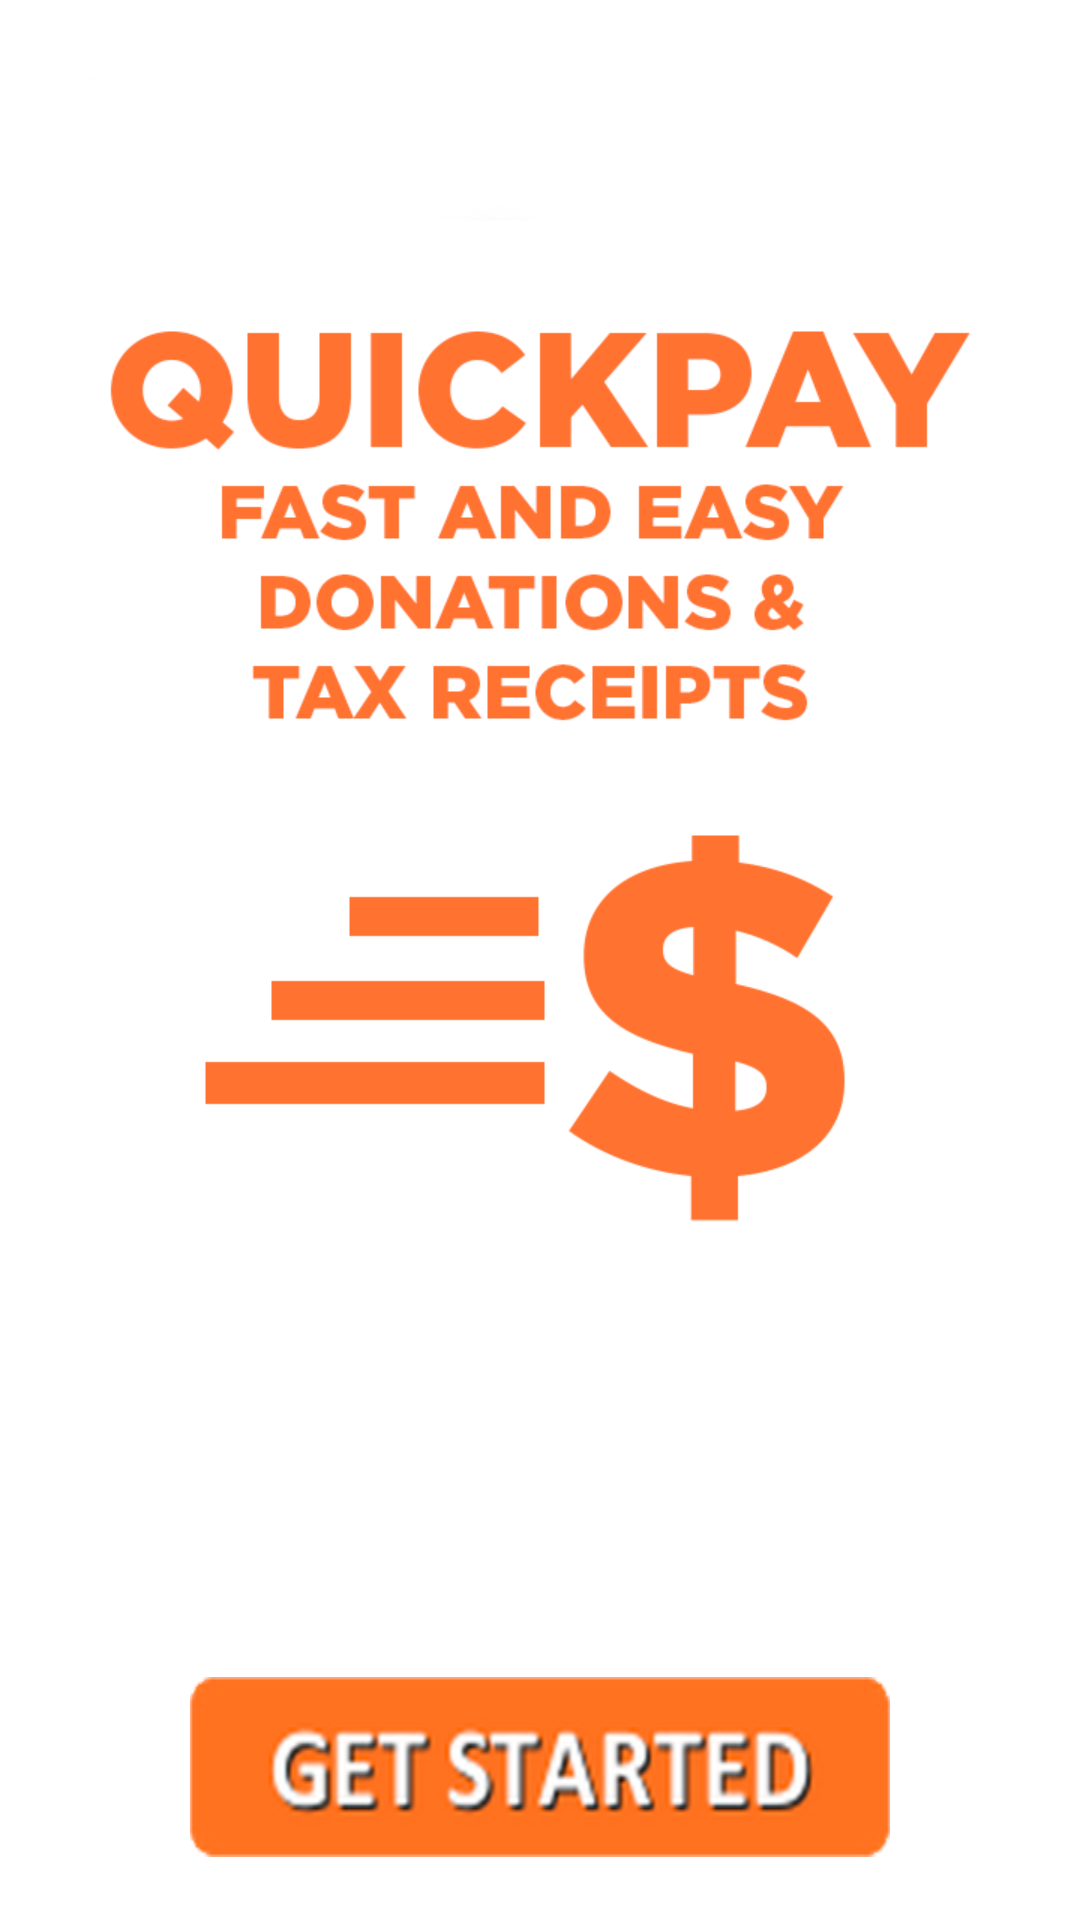

Produce the Android XML layout that renders to this screen, including the resource entries it uses.
<!-- AndroidManifest.xml: activity theme android:Theme.Black.NoTitleBar.Fullscreen -->
<!-- res/layout/activity_get_started.xml -->
<RelativeLayout xmlns:android="http://schemas.android.com/apk/res/android"
    xmlns:tools="http://schemas.android.com/tools"
    android:layout_width="match_parent"
    android:layout_height="match_parent"
    android:paddingBottom="@dimen/activity_vertical_margin"
    android:paddingLeft="@dimen/activity_horizontal_margin"
    android:paddingRight="@dimen/activity_horizontal_margin"
    android:paddingTop="@dimen/activity_vertical_margin"
    android:background="@drawable/quickpayfrontpage"
    tools:context=".GetStartedActivity" >

    <Button
        android:id="@+id/buttonDonateList"
        android:layout_width="wrap_content"
        android:layout_height="60dp"
        android:layout_above="@+id/buttonGetStarted"
        android:layout_alignLeft="@+id/buttonGetStarted"
        android:layout_alignRight="@+id/buttonGetStarted"
        android:layout_marginBottom="22dp"
        android:background="@drawable/donorlist"
        android:onClick="onDonateList"
        android:text=""
        android:visibility="invisible" />

    <Button
        android:id="@+id/buttonGetStarted"
        android:layout_width="wrap_content"
        android:layout_height="60dp"
        android:layout_alignParentBottom="true"
        android:layout_centerHorizontal="true"
        android:layout_marginBottom="21dp"
        android:background="@drawable/getstartedbutton"
        android:onClick="onClick" />

</RelativeLayout>
<!-- resources referenced by this layout -->
<resources>
  <!-- drawable donorlist: png bitmap (drawable-hdpi, 3146 bytes) -->
  <!-- drawable getstartedbutton: png bitmap (drawable-hdpi, 17378 bytes) -->
  <!-- drawable quickpayfrontpage: png bitmap (drawable-hdpi, 34284 bytes) -->
</resources>
